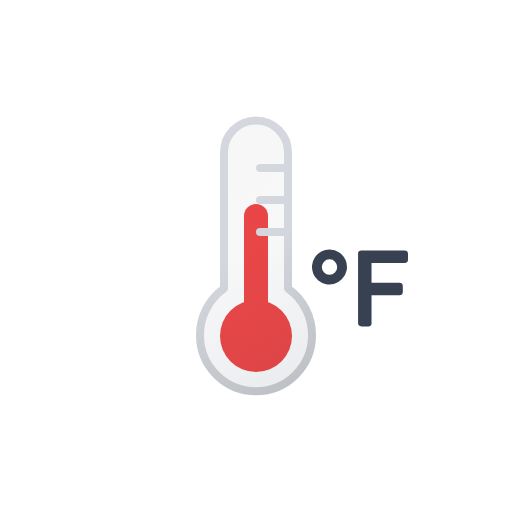
t = 0.00 s
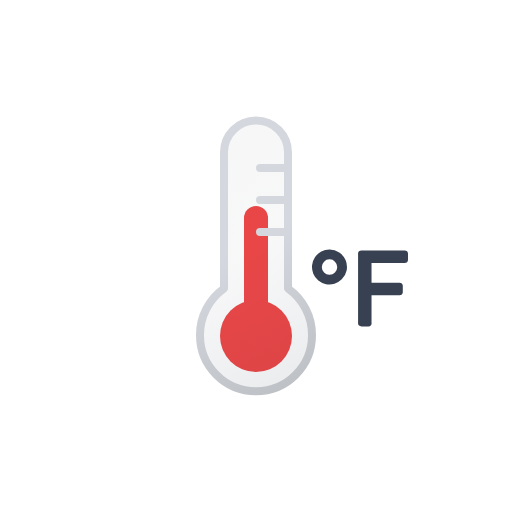
t = 0.13 s
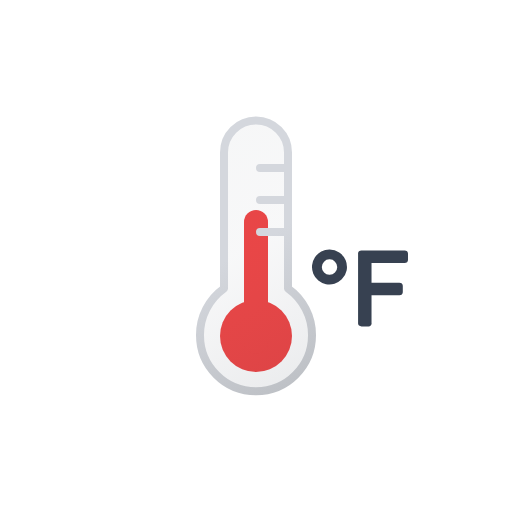
t = 0.38 s
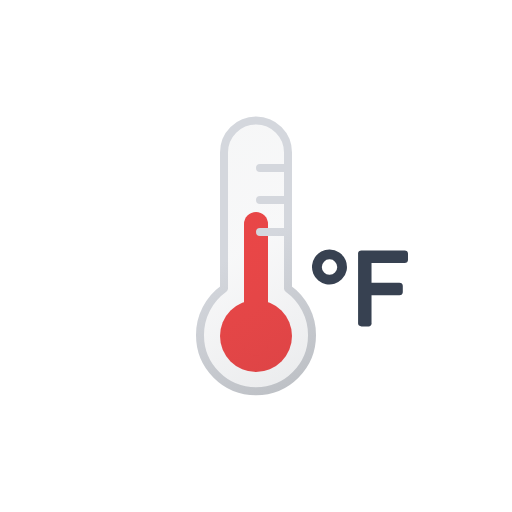
t = 0.50 s
t = 0.63 s: frame unchanged from t = 0.38 s, image omitted
t = 0.88 s: frame unchanged from t = 0.13 s, image omitted

The animated SVG that drew these frames (rendered in a browser with its animation timeline set to each time). Animation: 1 SMIL element (animateTransform=1); one cycle of 1.00 s, repeats indefinitely.

<svg xmlns="http://www.w3.org/2000/svg" viewBox="0 0 64 64">
  <defs>
    <linearGradient
      id="a"
      x1="23.73"
      y1="19.16"
      x2="39.18"
      y2="45.93"
      gradientUnits="userSpaceOnUse"
    >
      <stop offset="0" stop-color="#515a69" stop-opacity="0.05" />
      <stop offset="0.45" stop-color="#6b7280" stop-opacity="0.05" />
      <stop offset="1" stop-color="#384354" stop-opacity="0.1" />
    </linearGradient>
    <linearGradient
      id="b"
      x1="23.48"
      y1="18.73"
      x2="39.43"
      y2="46.36"
      gradientUnits="userSpaceOnUse"
    >
      <stop offset="0" stop-color="#d4d7dd" />
      <stop offset="0.45" stop-color="#d4d7dd" />
      <stop offset="1" stop-color="#bec1c6" />
    </linearGradient>
  </defs>
  <circle cx="32" cy="42" r="4.5" fill="#ef4444" />
  <path
    d="M32,27V42"
    fill="none"
    stroke="#ef4444"
    stroke-linecap="round"
    stroke-miterlimit="10"
    stroke-width="3"
  >
    <animateTransform
      attributeName="transform"
      type="translate"
      values="0 0; 0 1; 0 0"
      dur="1s"
      repeatCount="indefinite"
    />
  </path>
  <path
    d="M39,41.9a7,7,0,1,1-14,0,7.12,7.12,0,0,1,3-5.83v-17a4,4,0,1,1,8,0v17A7.12,7.12,0,0,1,39,41.9ZM32.5,25H36m-3.5-4H36m-3.5,8H36"
    stroke-linecap="round"
    stroke-linejoin="round"
    fill="url(#a)"
    stroke="url(#b)"
  />
  <path
    d="M42.72,34.92a2.18,2.18,0,1,1-1.53-3.72,2.17,2.17,0,0,1,1.53,3.72Zm-2.21-.86a.91.91,0,0,0,.68.28.93.93,0,0,0,.68-.28.89.89,0,0,0,.28-.67.93.93,0,0,0-.28-.68.87.87,0,0,0-.68-.29.89.89,0,0,0-.68.29.93.93,0,0,0-.28.68A.89.89,0,0,0,40.51,34.06Z"
    fill="#374151"
  />
  <path
    d="M50.89,31.41a.47.47,0,0,1,.11.35v.66a.46.46,0,0,1-.11.35.5.5,0,0,1-.36.1H46.44v2.46h3.44a.55.55,0,0,1,.36.1.5.5,0,0,1,.11.36v.65a.5.5,0,0,1-.11.36.51.51,0,0,1-.36.1H46.44v3.44a.38.38,0,0,1-.45.46h-.76a.55.55,0,0,1-.36-.1.46.46,0,0,1-.11-.36V31.76a.43.43,0,0,1,.11-.35.5.5,0,0,1,.36-.1h5.3A.5.5,0,0,1,50.89,31.41Z"
    fill="#374151"
  />
</svg>
